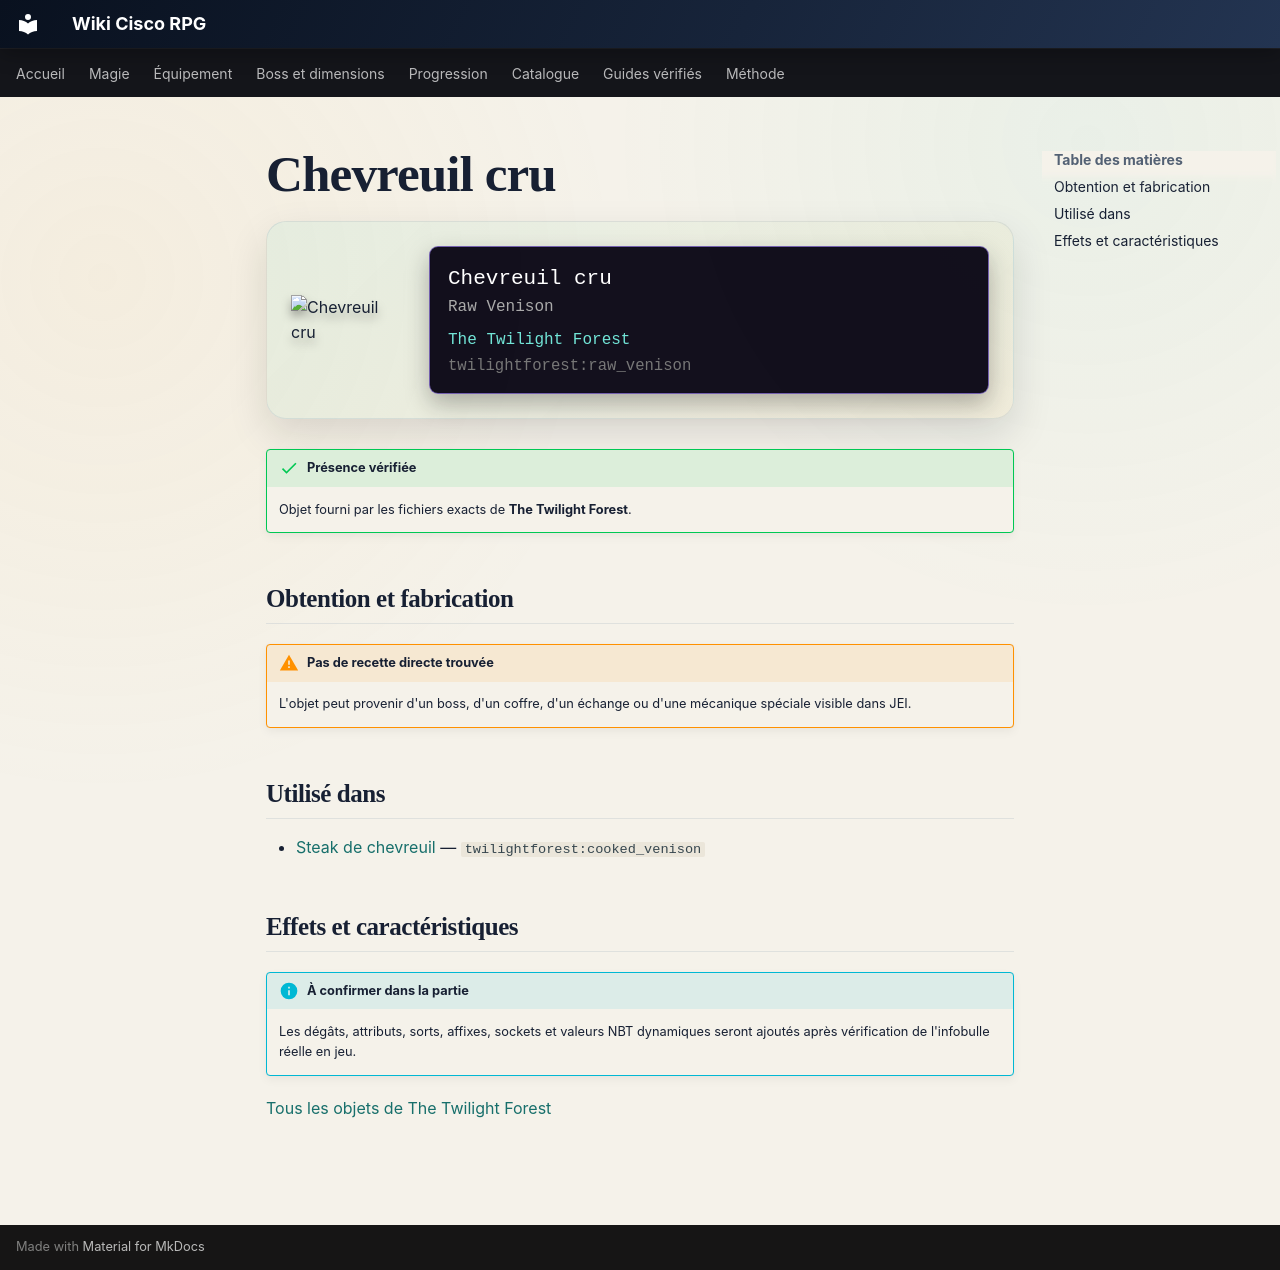

repository: Kloups-Dev/wiki-cisco-rpg · page: catalogue/objets/twilightforest/raw_venison/index.html · generator: mkdocs

# Chevreuil cru

<div class="mc-item-showcase">
<img class="mc-item-icon" src="../../../../assets/generated/items/twilightforest/raw_venison.png" alt="Chevreuil cru">
<div class="mc-tooltip-card">
<div class="mc-tooltip-card__name">Chevreuil cru</div>
<div class="mc-tooltip-card__alias">Raw Venison</div>
<div class="mc-tooltip-card__mod">The Twilight Forest</div>
<div class="mc-tooltip-card__id">twilightforest:raw_venison</div>
</div>
</div>

!!! success "Présence vérifiée"
    Objet fourni par les fichiers exacts de **The Twilight Forest**.

## Obtention et fabrication

!!! warning "Pas de recette directe trouvée"
    L'objet peut provenir d'un boss, d'un coffre, d'un échange ou d'une mécanique spéciale visible dans JEI.

## Utilisé dans

- [Steak de chevreuil](../../../catalogue/objets/twilightforest/cooked_venison.md) — <code>twilightforest:cooked_venison</code>

## Effets et caractéristiques

!!! info "À confirmer dans la partie"
    Les dégâts, attributs, sorts, affixes, sockets et valeurs NBT dynamiques seront ajoutés après vérification de l'infobulle réelle en jeu.

[Tous les objets de The Twilight Forest](../../../contenu/twilight-forest.md)
